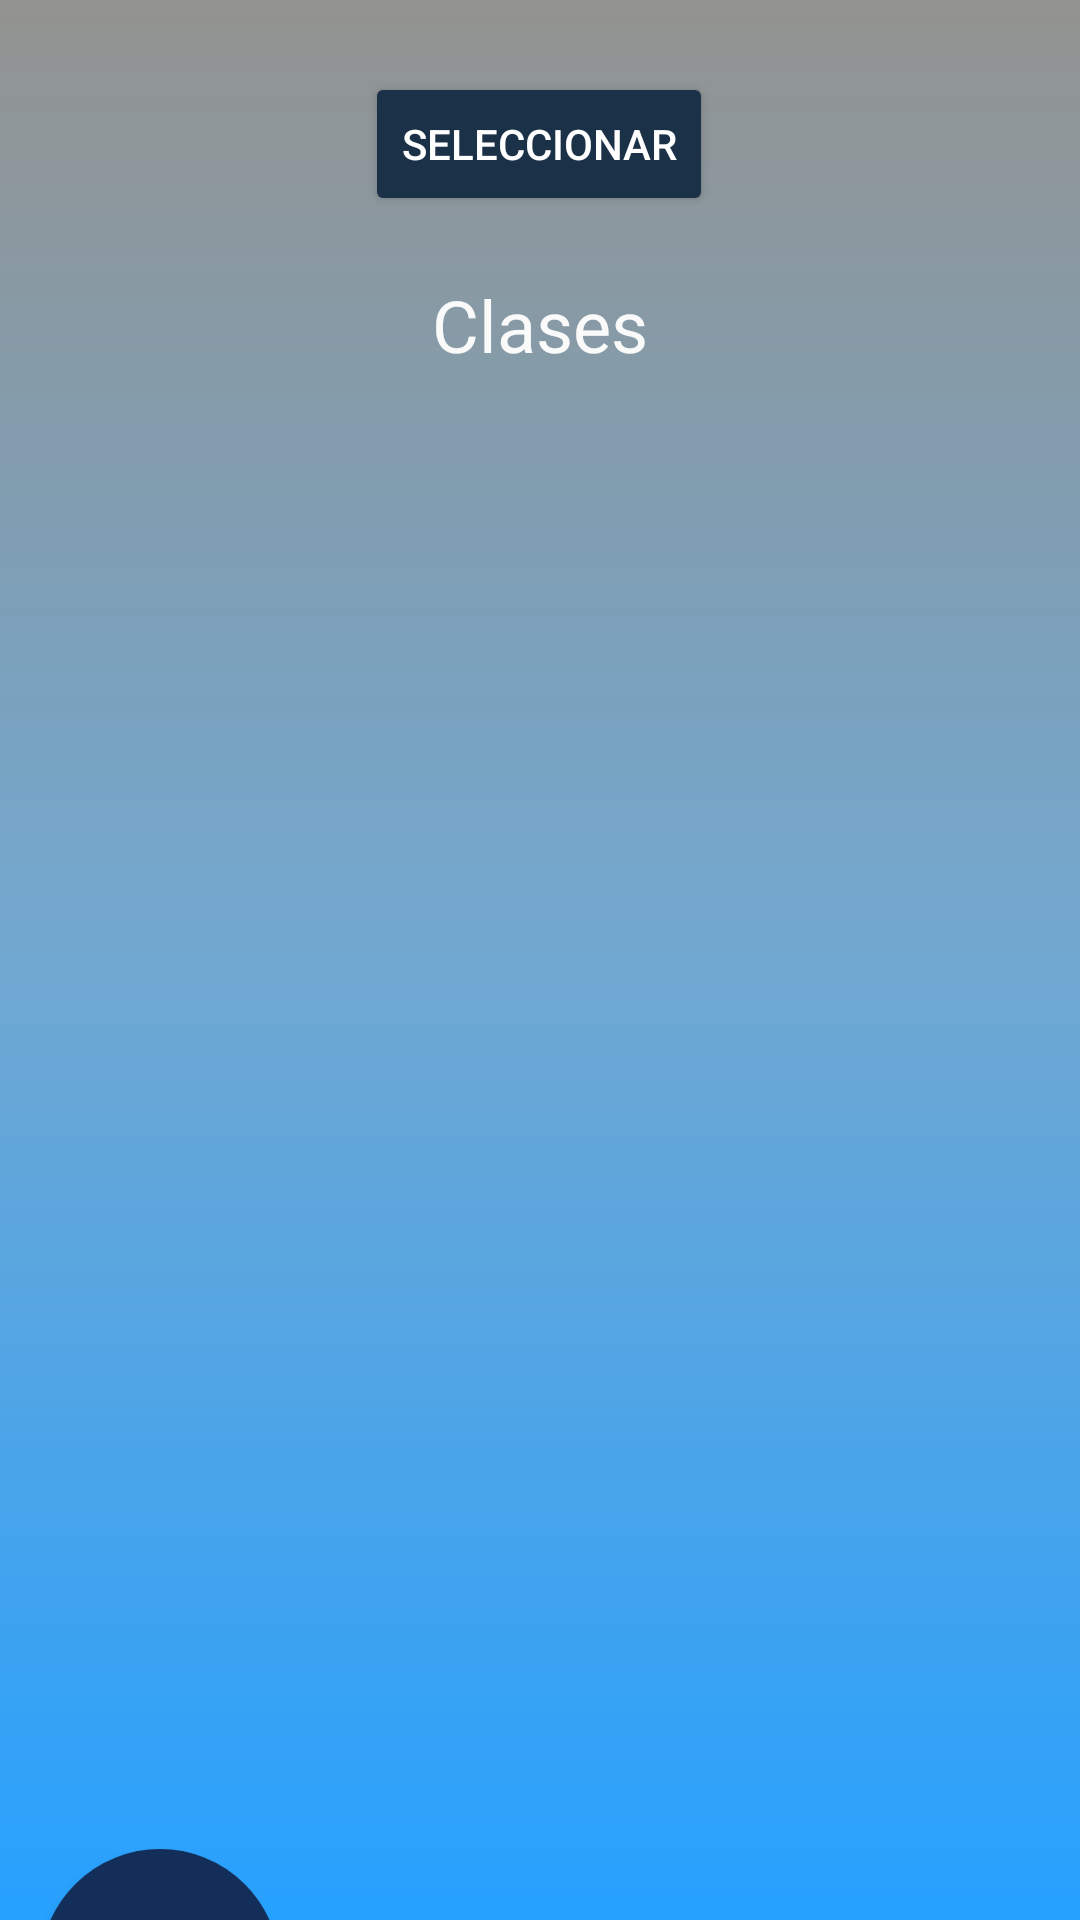

This screen was rendered from an Android layout file. Write that file and the resources it references.
<!-- AndroidManifest.xml: application theme AppTheme -->
<!-- res/layout/activity_ver_clase.xml -->
<?xml version="1.0" encoding="utf-8"?>

<layout xmlns:android="http://schemas.android.com/apk/res/android"
    xmlns:app="http://schemas.android.com/apk/res-auto"
    xmlns:tools="http://schemas.android.com/tools">


    <androidx.constraintlayout.widget.ConstraintLayout
        android:id="@+id/linearLayout"
        android:layout_width="match_parent"
        android:layout_height="match_parent"
        android:background="@drawable/gradiente"
        android:orientation="vertical">


        <Button
            android:id="@+id/btnSelectClass"
            android:layout_width="wrap_content"
            android:layout_height="wrap_content"
            android:layout_marginTop="24dp"
            android:text="@string/btnClassChoices"
            android:textAlignment="center"
            android:textColor="#FFFFFF"
            app:layout_constraintEnd_toEndOf="parent"
            app:layout_constraintHorizontal_bias="0.498"
            app:layout_constraintStart_toStartOf="parent"
            app:layout_constraintTop_toTopOf="parent" />

        <TextView
            android:id="@+id/textView1"
            android:layout_width="wrap_content"
            android:layout_height="wrap_content"
            android:layout_marginTop="20dp"
            android:paddingBottom="20dp"
            android:text="Clases"
            android:textAlignment="center"
            android:textColor="@color/colorWhite"
            android:textSize="24sp"
            app:layout_constraintEnd_toEndOf="parent"
            app:layout_constraintStart_toStartOf="parent"
            app:layout_constraintTop_toBottomOf="@+id/btnSelectClass" />

        <androidx.recyclerview.widget.RecyclerView
            android:id="@+id/rview"
            android:layout_width="match_parent"
            android:layout_height="match_parent"
            android:layout_marginStart="24dp"
            android:layout_marginTop="140dp"
            android:layout_marginEnd="24dp"
            android:layout_marginBottom="100dp"
            app:layout_constraintBottom_toBottomOf="parent"
            app:layout_constraintEnd_toEndOf="parent"
            app:layout_constraintHorizontal_bias="0.498"
            app:layout_constraintStart_toStartOf="parent"
            app:layout_constraintTop_toBottomOf="@+id/textView1">

        </androidx.recyclerview.widget.RecyclerView>

        <Button
            android:id="@+id/back_VerM"
            android:layout_width="80dp"
            android:layout_height="80dp"
            android:layout_marginTop="4dp"
            android:background="@drawable/button_bg_round"

            android:padding="15dp"
            android:text="@string/bnt_atras"
            android:textColor="#FFFFFF"
            android:textSize="14sp"
            app:layout_constraintEnd_toEndOf="parent"
            app:layout_constraintHorizontal_bias="0.048"
            app:layout_constraintStart_toStartOf="parent"
            app:layout_constraintTop_toBottomOf="@+id/rview" />

    </androidx.constraintlayout.widget.ConstraintLayout>

</layout>
<!-- resources referenced by this layout -->
<resources>
  <color name="colorWhite">#fafafa</color>
  <!-- drawable button_bg_round (drawable) -->
  <?xml version="1.0" encoding="utf-8"?>
  
  <selector xmlns:android="http://schemas.android.com/apk/res/android">
      <item>
          <shape android:shape="oval">
              <stroke android:color="#132e59" android:width="5dp" />
              <solid android:color="#132e59"/>
              <size android:width="150dp" android:height="150dp"/>
          </shape>
      </item>
  </selector>
  <!-- drawable gradiente (drawable) -->
  <?xml version="1.0" encoding="utf-8"?>
  
  <shape xmlns:android="http://schemas.android.com/apk/res/android"
      android:shape="rectangle"
      >
      <gradient
          android:angle="90"
          android:startColor="#26a1ff"
          android:centerColor="#71a8d1"
          android:endColor="#939390"
          ></gradient>
  </shape>
  <string name="bnt_atras">Atrás</string>
  <string name="btnClassChoices">Seleccionar</string>
  <style name="AppTheme" parent="Theme.AppCompat.Light.DarkActionBar">
          
          <item name="colorPrimary">@color/colorPrimary</item>
          <item name="colorPrimaryDark">@color/colorPrimaryDark</item>
          <item name="colorAccent">@color/colorAccent</item>
          <item name="colorButtonNormal">@color/colorButton</item>
      </style>
  <color name="colorPrimary">#004171</color>
  <color name="colorPrimaryDark">#0F5287</color>
  <color name="colorAccent">#C1CFCE</color>
  <color name="colorButton">#1B3147</color>
</resources>
